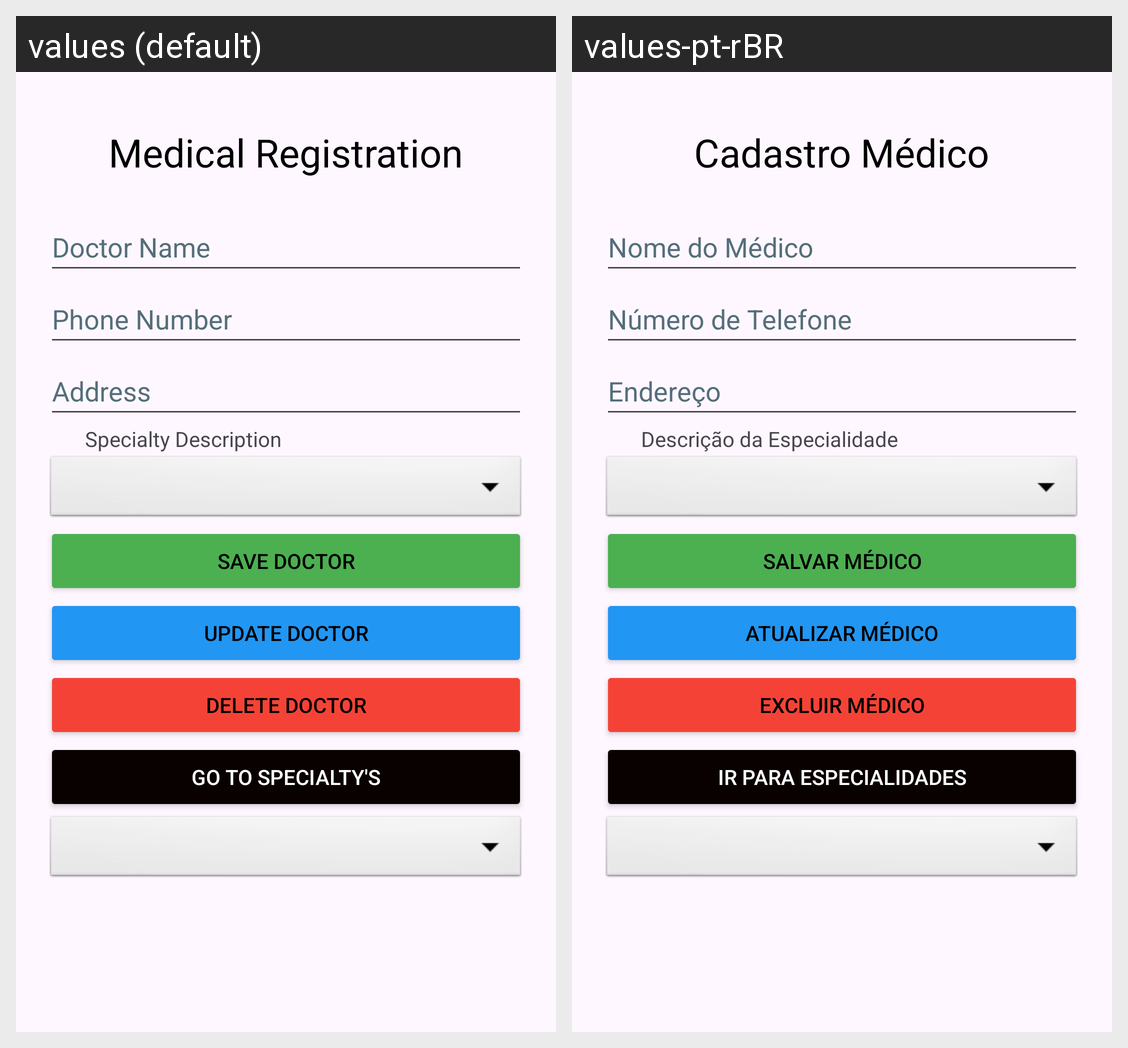

Translations of the strings shown on this Android screen, per locale in the grid:
Android screen res/layout/fragment_doctor.xml rendered under 2 locales, left to right: values (default), values-pt-rBR. Device: Nexus 5 (rendered at 1080×1920; each locale shown at half size, 540×960, under a caption strip naming it); theme Theme.ContactDoctorApp.
Strings drawn on this screen, with the default value and each locale's value (text and hints the layout hard-codes, and strings that could not be matched under every locale, appear in the picture but are not listed):

app_name
  values: Medical Registration
  values-pt-rBR: Cadastro Médico

doctor_name
  values: Doctor Name
  values-pt-rBR: Nome do Médico

phone_number
  values: Phone Number
  values-pt-rBR: Número de Telefone

address
  values: Address
  values-pt-rBR: Endereço

specialty_description
  values: Specialty Description
  values-pt-rBR: Descrição da Especialidade

save_doctor
  values: Save Doctor
  values-pt-rBR: Salvar Médico

update_doctor
  values: Update Doctor
  values-pt-rBR: Atualizar Médico

delete_doctor
  values: Delete Doctor
  values-pt-rBR: Excluir Médico

go_to_specialty
  values: Go to Specialty's
  values-pt-rBR: Ir para Especialidades
